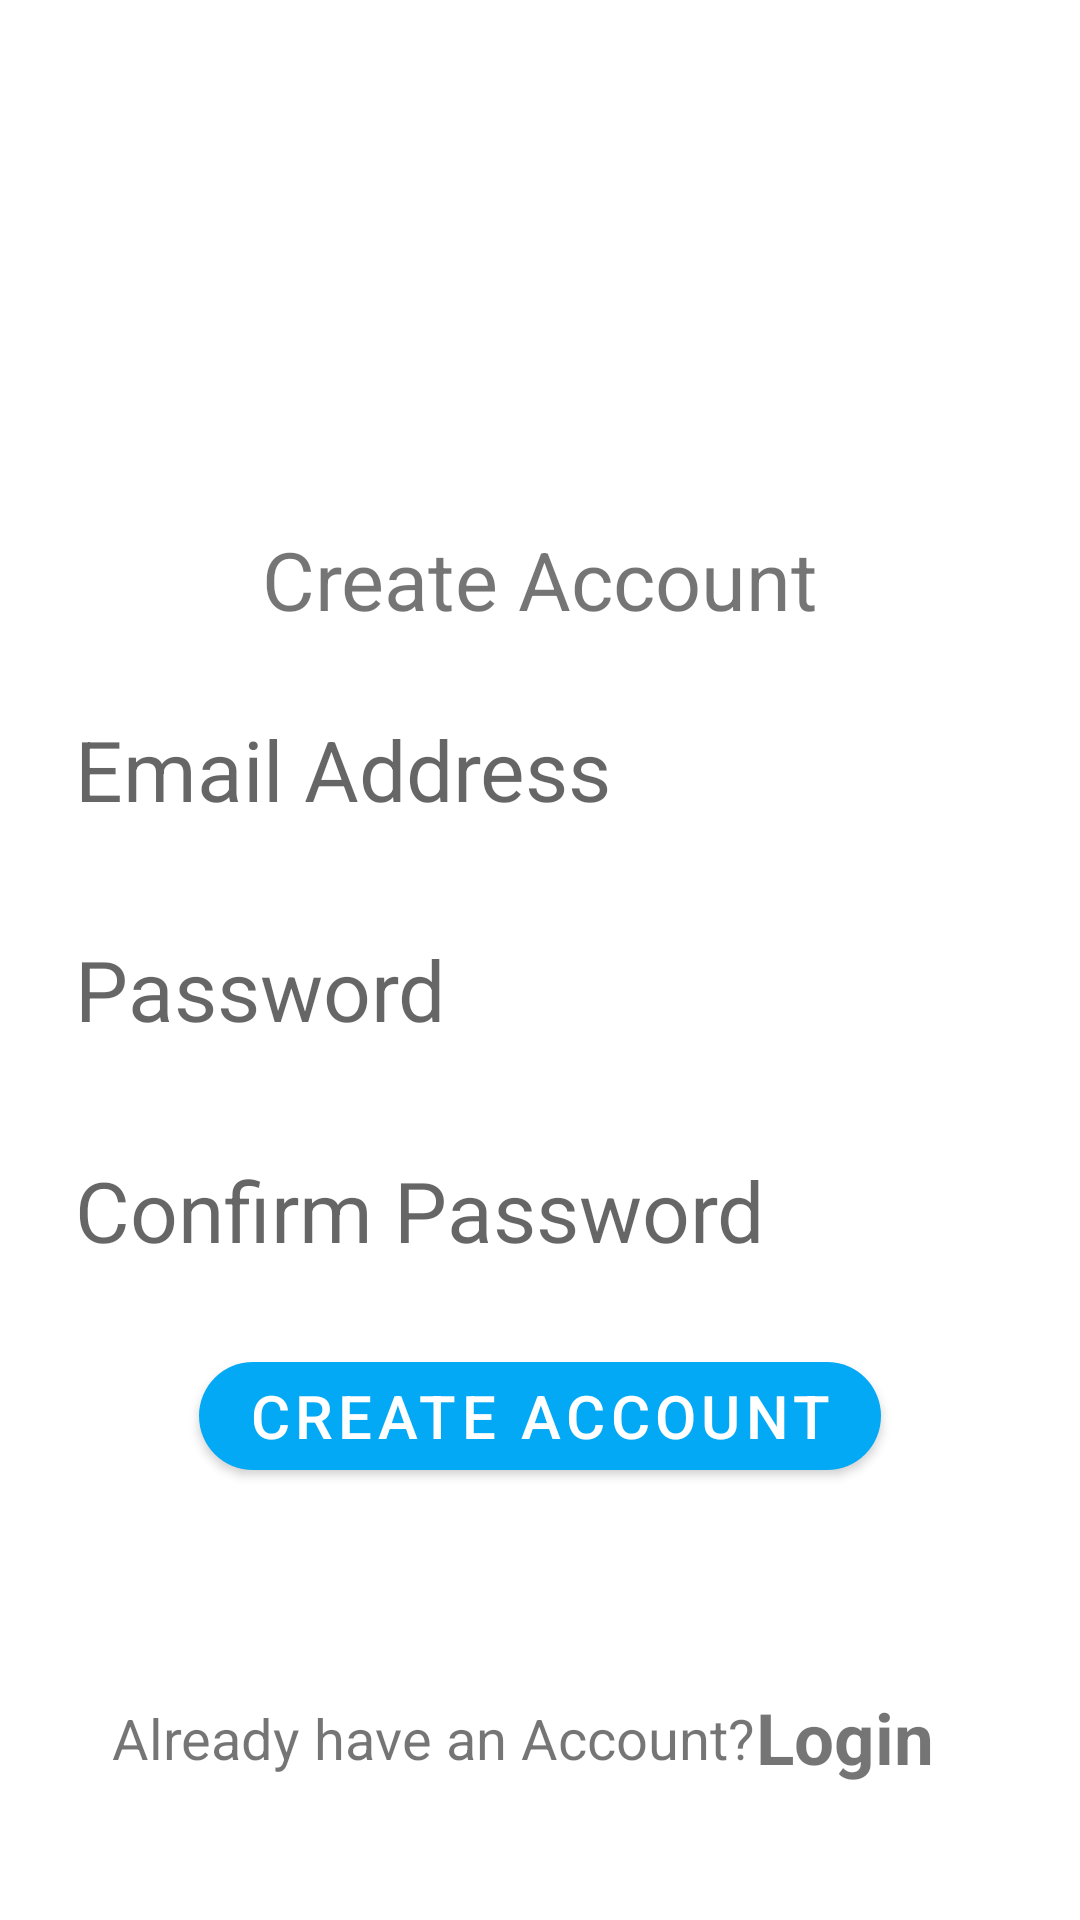

Layout XML and referenced resources for this Android screen:
<!-- AndroidManifest.xml: application theme Theme.NotesApp -->
<!-- res/layout/aca.xml -->
<?xml version="1.0" encoding="utf-8"?>
<androidx.constraintlayout.widget.ConstraintLayout xmlns:android="http://schemas.android.com/apk/res/android"
    xmlns:app="http://schemas.android.com/apk/res-auto"
    xmlns:tools="http://schemas.android.com/tools"
    android:id="@+id/ContraintLayout"
    android:layout_width="match_parent"
    android:layout_height="match_parent"
    tools:context=".CreateAccount">

    <ImageView
        android:id="@+id/imageView"
        android:layout_width="0dp"
        android:layout_height="0dp"
        app:layout_constraintBottom_toTopOf="@+id/guideline5"
        app:layout_constraintEnd_toStartOf="@+id/guideline3"
        app:layout_constraintStart_toStartOf="@+id/guideline2"
        app:layout_constraintTop_toTopOf="@+id/guideline4"
        app:srcCompat="@drawable/ic_loginuser" />


    <TextView
        android:id="@+id/tv"
        android:layout_width="0dp"
        android:layout_height="0dp"
        android:layout_marginTop="15dp"
        android:autoSizeTextType="uniform"
        android:gravity="center"
        android:text="Create Account"
        android:textSize="16sp"
        app:layout_constraintBottom_toTopOf="@+id/guideline8"
        app:layout_constraintEnd_toStartOf="@+id/guideline7"
        app:layout_constraintStart_toStartOf="@+id/guideline6"
        app:layout_constraintTop_toBottomOf="@+id/imageView" />

    <EditText
        android:id="@+id/myEmail"
        android:layout_width="wrap_content"
        android:layout_height="wrap_content"
        android:background="@drawable/rounded_corners"
        android:ems="10"
        android:hint="Email Address"
        android:inputType="textPersonName"
        android:minHeight="48dp"
        android:padding="10dp"
        android:textSize="28dp"
        app:layout_constraintBottom_toTopOf="@+id/myPassword"
        app:layout_constraintEnd_toStartOf="@+id/guideline7"
        app:layout_constraintHorizontal_bias="0.5"
        app:layout_constraintStart_toStartOf="@+id/guideline6"
        app:layout_constraintTop_toBottomOf="@+id/tv" />

    <EditText
        android:id="@+id/myPassword"
        android:layout_width="wrap_content"
        android:layout_height="wrap_content"
        android:background="@drawable/rounded_corners"
        android:ems="10"
        android:hint="Password"
        android:inputType="textPassword"
        android:minHeight="48dp"
        android:padding="10dp"
        android:textSize="28dp"
        app:layout_constraintBottom_toTopOf="@+id/regRetypePassword"
        app:layout_constraintEnd_toStartOf="@+id/guideline7"
        app:layout_constraintHorizontal_bias="0.5"
        app:layout_constraintStart_toStartOf="@+id/guideline6"
        app:layout_constraintTop_toBottomOf="@+id/myEmail" />


    <EditText
        android:id="@+id/regRetypePassword"
        android:layout_width="wrap_content"
        android:layout_height="wrap_content"
        android:background="@drawable/rounded_corners"
        android:ems="10"
        android:hint="Confirm Password"
        android:inputType="textPassword"
        android:minHeight="48dp"
        android:padding="10dp"
        android:textSize="28dp"
        app:layout_constraintBottom_toTopOf="@+id/login_acc_btn"
        app:layout_constraintEnd_toStartOf="@+id/guideline7"
        app:layout_constraintHorizontal_bias="0.5"
        app:layout_constraintStart_toStartOf="@+id/guideline6"
        app:layout_constraintTop_toBottomOf="@+id/myPassword" />

    <com.google.android.material.button.MaterialButton
        android:id="@+id/login_acc_btn"
        android:layout_width="wrap_content"
        android:layout_height="wrap_content"
        android:text="Create Account"
        android:textSize="20dp"
        app:backgroundTint="#03A9F4"
        app:cornerRadius="25dp"
        app:layout_constraintEnd_toStartOf="@+id/guideline7"
        app:layout_constraintStart_toStartOf="@+id/guideline6"
        app:layout_constraintTop_toTopOf="@+id/guideline12" />

    <ProgressBar
        android:id="@+id/progressBar"
        android:layout_width="wrap_content"
        android:layout_height="wrap_content"
        android:visibility="visible"
        app:layout_constraintBottom_toTopOf="@+id/guideline10"
        app:layout_constraintEnd_toStartOf="@+id/guideline7"
        app:layout_constraintStart_toStartOf="@+id/guideline6"
        app:layout_constraintTop_toBottomOf="@+id/login_acc_btn" />

    <TextView
        android:id="@+id/textView3"
        android:layout_width="0dp"
        android:layout_height="0dp"
        android:autoSizeTextType="uniform"
        android:gravity="center"
        android:text="Already have an Account?"
        android:textSize="20sp"
        app:layout_constraintBottom_toTopOf="@+id/guideline9"
        app:layout_constraintEnd_toStartOf="@+id/guideline3"
        app:layout_constraintStart_toStartOf="@+id/guideline6"
        app:layout_constraintTop_toTopOf="@+id/guideline10" />

    <TextView
        android:id="@+id/create_acc_activity_btn"
        android:layout_width="0dp"
        android:layout_height="0dp"
        android:autoSizeTextType="uniform"
        android:text="Login"
        android:textSize="24sp"
        android:textStyle="bold"
        app:layout_constraintBottom_toTopOf="@+id/guideline9"
        app:layout_constraintEnd_toStartOf="@+id/guideline7"
        app:layout_constraintStart_toEndOf="@+id/textView3"
        app:layout_constraintTop_toTopOf="@+id/guideline10" />

    <androidx.constraintlayout.widget.Guideline
        android:id="@+id/guideline2"
        android:layout_width="wrap_content"
        android:layout_height="wrap_content"
        android:orientation="vertical"
        app:layout_constraintGuide_percent="0.3" />

    <androidx.constraintlayout.widget.Guideline
        android:id="@+id/guideline6"
        android:layout_width="wrap_content"
        android:layout_height="wrap_content"
        android:orientation="vertical"
        app:layout_constraintGuide_percent="0.1" />

    <androidx.constraintlayout.widget.Guideline
        android:id="@+id/guideline7"
        android:layout_width="wrap_content"
        android:layout_height="wrap_content"
        android:orientation="vertical"
        app:layout_constraintGuide_percent="0.9" />

    <androidx.constraintlayout.widget.Guideline
        android:id="@+id/guideline3"
        android:layout_width="wrap_content"
        android:layout_height="wrap_content"
        android:orientation="vertical"
        app:layout_constraintGuide_percent="0.7" />

    <androidx.constraintlayout.widget.Guideline
        android:id="@+id/guideline4"
        android:layout_width="wrap_content"
        android:layout_height="wrap_content"
        android:orientation="horizontal"
        app:layout_constraintGuide_percent="0.05" />

    <androidx.constraintlayout.widget.Guideline
        android:id="@+id/guideline5"
        android:layout_width="wrap_content"
        android:layout_height="wrap_content"
        android:orientation="horizontal"
        app:layout_constraintGuide_percent="0.25" />

    <androidx.constraintlayout.widget.Guideline
        android:id="@+id/guideline9"
        android:layout_width="wrap_content"
        android:layout_height="wrap_content"
        android:orientation="horizontal"
        app:layout_constraintGuide_percent="0.93" />

    <androidx.constraintlayout.widget.Guideline
        android:id="@+id/guideline10"
        android:layout_width="wrap_content"
        android:layout_height="wrap_content"
        android:orientation="horizontal"
        app:layout_constraintGuide_percent="0.88" />

    <androidx.constraintlayout.widget.Guideline
        android:id="@+id/guideline8"
        android:layout_width="wrap_content"
        android:layout_height="wrap_content"
        android:orientation="horizontal"
        app:layout_constraintGuide_percent="0.33" />

    <androidx.constraintlayout.widget.Guideline
        android:id="@+id/guideline11"
        android:layout_width="wrap_content"
        android:layout_height="wrap_content"
        android:orientation="horizontal"
        app:layout_constraintGuide_percent="0.38" />

    <androidx.constraintlayout.widget.Guideline
        android:id="@+id/guideline12"
        android:layout_width="wrap_content"
        android:layout_height="wrap_content"
        android:orientation="horizontal"
        app:layout_constraintGuide_percent="0.7" />

</androidx.constraintlayout.widget.ConstraintLayout>
<!-- resources referenced by this layout -->
<resources>
  <style name="Theme.NotesApp" parent="Theme.MaterialComponents.DayNight.DarkActionBar">
          
          <item name="colorPrimary">@color/teal_200</item>
          <item name="colorPrimaryVariant">@color/purple_700</item>
          <item name="colorOnPrimary">@color/white</item>
          
          <item name="colorSecondary">@color/teal_200</item>
          <item name="colorSecondaryVariant">@color/teal_700</item>
          <item name="colorOnSecondary">@color/black</item>
          
          <item name="android:statusBarColor" tools:targetApi="l">@color/black</item>
          
      </style>
  <color name="teal_200">#FF03DAC5</color>
  <color name="purple_700">#FF3700B3</color>
  <color name="white">#FFFFFFFF</color>
  <color name="teal_700">#FF018786</color>
  <color name="black">#FF000000</color>
</resources>
